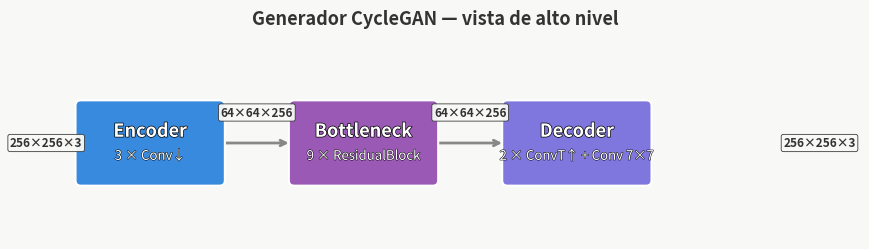
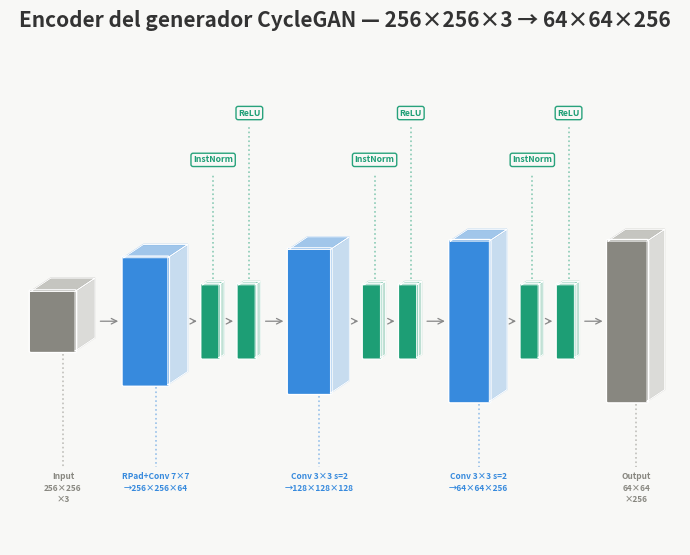
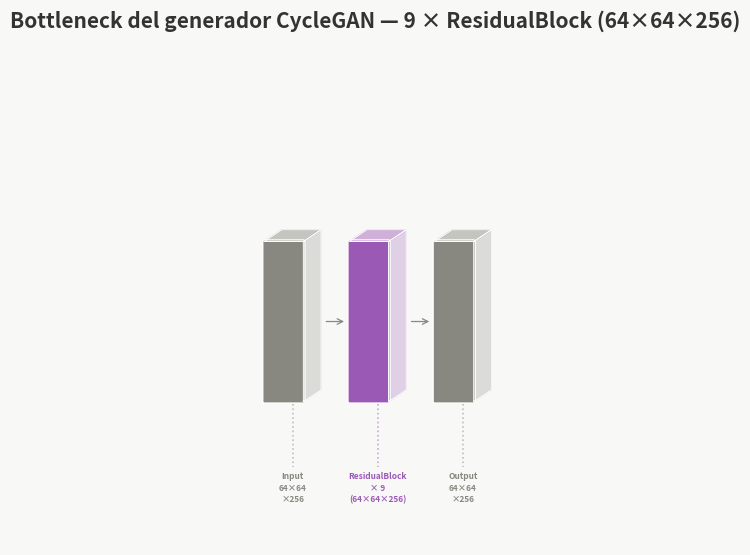
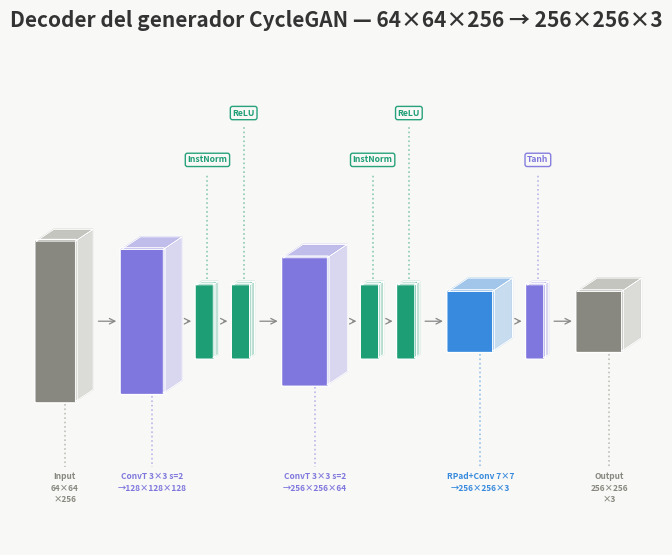
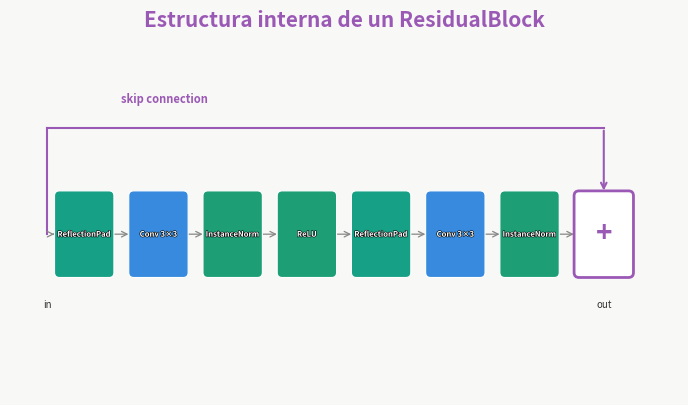
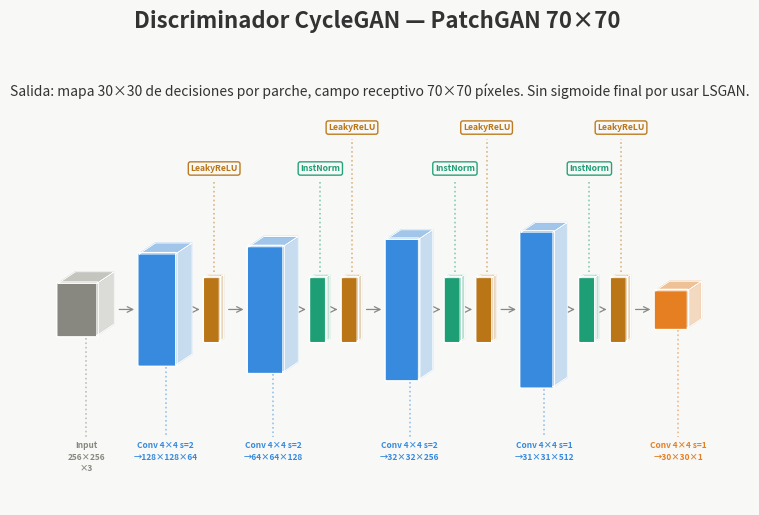
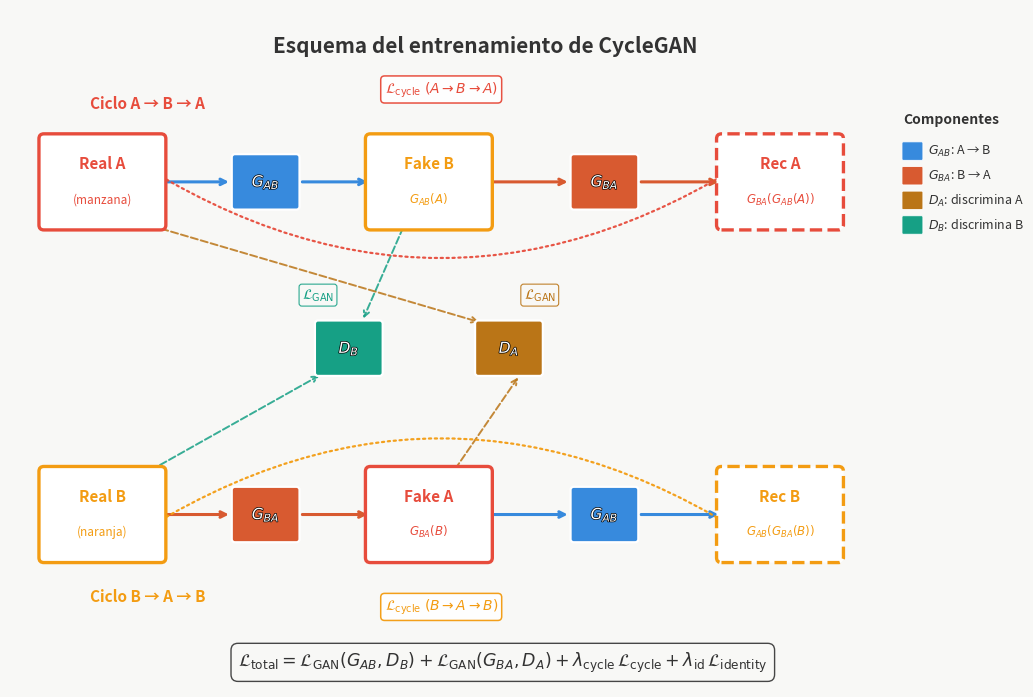

Reproduce these figures in Python, in order.
"""
Plots de las arquitecturas de CycleGAN.

Genera tres figuras:
    A. cyclegan_generator.png    — Generador ResNet-9 con detalle de un
                                   bloque residual.
    B. cyclegan_discriminator.png — Discriminador PatchGAN 70×70.
    C. cyclegan_cycle.png         — Esquema conceptual del ciclo completo.
"""

import matplotlib.pyplot as plt
import matplotlib.patches as mpatches
import matplotlib.patheffects as pe
from matplotlib.patches import FancyArrowPatch, FancyBboxPatch
import numpy as np

# Paleta común con los plots de DCGAN
BG        = "#F8F8F6"
C_CONV    = "#378ADD"
C_CONVT   = "#7F77DD"
C_BN      = "#1D9E75"
C_LRELU   = "#BA7517"
C_RELU    = "#1D9E75"
C_TANH    = "#7F77DD"
C_SIGMOID = "#D85A30"
C_INPUT   = "#888780"
C_LABEL   = "#333333"
C_ARROW   = "#888888"

C_RESBLOCK   = "#9B59B6"
C_REFLECT    = "#16A085"
C_INSTNORM   = "#1D9E75"
C_PATCH      = "#E67E22"
C_GEN_AB     = "#378ADD"
C_GEN_BA     = "#D85A30"
C_DISC_A     = "#BA7517"
C_DISC_B     = "#16A085"
C_DOMAIN_A   = "#E74C3C"
C_DOMAIN_B   = "#F39C12"


# ============================================================================
# UTILIDADES
# ============================================================================

def spatial_to_w(s, min_w=0.45, max_w=0.85, ref=256):
    return min_w + (max_w - min_w) * (np.log1p(s) / np.log1p(ref))


def channels_to_h(c, min_h=0.5, max_h=3.4, ref=512):
    return min_h + (max_h - min_h) * (np.log1p(c) / np.log1p(ref))


def is_activation_layer(layer):
    return "spatial" not in layer and "channels" not in layer


def draw_volume(ax, x, y_center, w, h, color, label, label_position="main",
                zorder=3, narrow=False):
    """
    Dibuja un bloque 3D y su etiqueta alineada en carriles.
    Soporta carriles de activación escalonados (activation_1, activation_2).
    """
    if narrow:
        iso_dx = w * 0.30
        iso_dy = w * 0.20
    else:
        iso_dx = w * 0.45
        iso_dy = w * 0.30
    y = y_center - h / 2

    # Front face
    front = mpatches.FancyBboxPatch(
        (x, y), w, h,
        boxstyle="round,pad=0.03",
        fc=color, ec="white", lw=1.0, zorder=zorder
    )
    ax.add_patch(front)

    # Top face
    tx = [x, x + w, x + w + iso_dx, x + iso_dx, x]
    ty = [y + h, y + h, y + h + iso_dy, y + h + iso_dy, y + h]
    ax.fill(tx, ty, color=color, alpha=0.45, zorder=zorder - 1)
    ax.plot(tx, ty, color="white", lw=0.7, zorder=zorder + 1)

    # Right face
    sx = [x + w, x + w + iso_dx, x + w + iso_dx, x + w, x + w]
    sy = [y, y + iso_dy, y + h + iso_dy, y + h, y]
    ax.fill(sx, sy, color=color, alpha=0.25, zorder=zorder - 1)
    ax.plot(sx, sy, color="white", lw=0.7, zorder=zorder + 1)

    # Label rendering (Carriles fijos)
    fontsize = 6.0 if "\n" in label else 6.8
    text_x = x + w / 2 + iso_dx / 2

    if label_position == "main":
        # Carril inferior para las capas físicas (Conv, Input, etc)
        label_y = -0.1
        ax.text(
            text_x, label_y, label,
            ha="center", va="top",
            fontsize=fontsize, color=color, fontweight="bold",
            linespacing=1.35, zorder=zorder + 2
        )
        ax.plot(
            [text_x, text_x],
            [y - 0.05, label_y + 0.1],
            color=color, lw=1.2, ls=":", alpha=0.5, zorder=zorder + 1
        )
    elif label_position.startswith("activation"):
        # Carril superior escalonado para evitar que InstNorm y ReLU choquen
        level = 1
        if "_" in label_position:
            level = int(label_position.split("_")[1])
            
        # Nivel 1 se queda en 5.9, Nivel 2 sube a 6.8
        label_y = 5.0 + (level * 0.9) 
        
        ax.text(
            text_x, label_y, label,
            ha="center", va="center",
            fontsize=6.2, color=color, fontweight="bold",
            linespacing=1.3, zorder=zorder + 2,
            bbox=dict(boxstyle="round,pad=0.25", fc=BG, ec=color, lw=1.0, alpha=0.95)
        )
        ax.plot(
            [text_x, text_x],
            [y + h + iso_dy + 0.05, label_y - 0.25],
            color=color, lw=1.2, ls=":", alpha=0.5, zorder=zorder + 1
        )

    return x + w + iso_dx


def draw_arrow(ax, x_from, x_to, y, color=C_ARROW, lw=1.1, style="->"):
    ax.annotate(
        "", xy=(x_to, y), xytext=(x_from, y),
        arrowprops=dict(arrowstyle=style, color=color, lw=lw),
        zorder=2
    )


# ============================================================================
# A. GENERADOR ResNet-9
# ============================================================================

# Encoder: reduce 256×256×3 -> 64×64×256
encoder_layers = [
    dict(spatial=256, channels=3,   label="Input\n256×256\n×3",    color=C_INPUT),
    dict(spatial=256, channels=64,  label="RPad+Conv 7×7\n→256×256×64",
         color=C_CONV),
    dict(label="InstNorm", color=C_INSTNORM, narrow=True),
    dict(label="ReLU", color=C_RELU, narrow=True),
    dict(spatial=128, channels=128, label="Conv 3×3 s=2\n→128×128×128",
         color=C_CONV),
    dict(label="InstNorm", color=C_INSTNORM, narrow=True),
    dict(label="ReLU", color=C_RELU, narrow=True),
    dict(spatial=64,  channels=256, label="Conv 3×3 s=2\n→64×64×256",
         color=C_CONV),
    dict(label="InstNorm", color=C_INSTNORM, narrow=True),
    dict(label="ReLU", color=C_RELU, narrow=True),
    dict(spatial=64,  channels=256, label="Output\n64×64\n×256",   color=C_INPUT),
]

# Bottleneck: 9 × ResidualBlock (64×64×256)
bottleneck_layers = [
    dict(spatial=64, channels=256, label="Input\n64×64\n×256",     color=C_INPUT),
    dict(spatial=64, channels=256, label="ResidualBlock\n× 9\n(64×64×256)",
         color=C_RESBLOCK),
    dict(spatial=64, channels=256, label="Output\n64×64\n×256",    color=C_INPUT),
]

# Decoder: 64×64×256 -> 256×256×3
decoder_layers = [
    dict(spatial=64,  channels=256, label="Input\n64×64\n×256",    color=C_INPUT),
    dict(spatial=128, channels=128, label="ConvT 3×3 s=2\n→128×128×128",
         color=C_CONVT),
    dict(label="InstNorm", color=C_INSTNORM, narrow=True),
    dict(label="ReLU", color=C_RELU, narrow=True),
    dict(spatial=256, channels=64,  label="ConvT 3×3 s=2\n→256×256×64",
         color=C_CONVT),
    dict(label="InstNorm", color=C_INSTNORM, narrow=True),
    dict(label="ReLU", color=C_RELU, narrow=True),
    dict(spatial=256, channels=3,   label="RPad+Conv 7×7\n→256×256×3",
         color=C_CONV),
    dict(label="Tanh", color=C_TANH, narrow=True),
    dict(spatial=256, channels=3,   label="Output\n256×256\n×3",   color=C_INPUT),
]


def draw_residual_block_expanded(ax, x_start, y_center, color=C_RESBLOCK):
    box_w = 0.40
    box_h = 0.62
    gap = 0.20

    components = [
        ("ReflectionPad", C_REFLECT),
        ("Conv 3×3", C_CONV),
        ("InstanceNorm", C_INSTNORM),
        ("ReLU", C_RELU),
        ("ReflectionPad", C_REFLECT),
        ("Conv 3×3", C_CONV),
        ("InstanceNorm", C_INSTNORM),
    ]

    x = x_start
    for i, (label, col) in enumerate(components):
        rect = FancyBboxPatch(
            (x, y_center - box_h / 2), box_w, box_h,
            boxstyle="round,pad=0.04",
            fc=col, ec="white", lw=0.8, zorder=3
        )
        ax.add_patch(rect)
        ax.text(
            x + box_w / 2, y_center, label,
            ha="center", va="center", fontsize=5.5, color="white",
            fontweight="bold", zorder=4,
            path_effects=[pe.withStroke(linewidth=0.8, foreground="black")]
        )
        
        if i < len(components) - 1:
            draw_arrow(ax, x + box_w + 0.02, x + box_w + gap - 0.02,
                       y_center, color=C_ARROW, lw=0.9)
        x += box_w + gap

    # Sumador
    sum_x = x  
    sum_box = FancyBboxPatch(
        (sum_x, y_center - box_h / 2), box_w, box_h,
        boxstyle="round,pad=0.04",
        fc="white", ec=color, lw=2.0, zorder=4
    )
    ax.add_patch(sum_box)
    ax.text(
        sum_x + box_w / 2, y_center, "+",
        ha="center", va="center", fontsize=20, color=color,
        fontweight="bold", zorder=5
    )
    draw_arrow(ax, sum_x - gap + 0.02, sum_x - 0.02, y_center,
               color=C_ARROW, lw=0.9)

    # Skip connection
    skip_y_top = y_center + box_h / 2 + 0.55
    ax.plot(
        [x_start - 0.10, x_start - 0.10],
        [y_center, skip_y_top],
        color=color, lw=1.5, zorder=2
    )
    ax.plot(
        [x_start - 0.10, sum_x + box_w / 2],
        [skip_y_top, skip_y_top],
        color=color, lw=1.5, zorder=2
    )
    ax.annotate(
        "", xy=(sum_x + box_w / 2, y_center + box_h / 2 + 0.02),
        xytext=(sum_x + box_w / 2, skip_y_top),
        arrowprops=dict(arrowstyle="->", color=color, lw=1.5),
        zorder=2
    )
    ax.text(
        x_start + 0.50, skip_y_top + 0.18, "skip connection",
        ha="left", va="bottom", fontsize=8, color=color,
        fontweight="bold", style="italic"
    )

    ax.text(
        x_start - 0.10, y_center - box_h / 2 - 0.22, "in",
        ha="center", va="top", fontsize=7, color=C_LABEL, style="italic"
    )
    ax.text(
        sum_x + box_w / 2, y_center - box_h / 2 - 0.22, "out",
        ha="center", va="top", fontsize=7, color=C_LABEL, style="italic"
    )

    draw_arrow(ax, x_start - 0.07, x_start - 0.02, y_center,
               color=C_ARROW, lw=0.9)

    return sum_x + box_w + 0.1


def draw_subnetwork(layers, title, filename, figw=14):
    fig, ax_main = plt.subplots(figsize=(figw, 5.5), facecolor=BG)

    ax_main.set_facecolor(BG)
    ax_main.set_aspect("equal")
    ax_main.axis("off")

    CENTER_Y = 2.8
    x = 0.3
    last_spatial = layers[0].get("spatial", 256)
    last_channels = layers[0].get("channels", 3)

    # Asignación escalonada
    label_positions = []
    act_level = 1
    for layer in layers:
        if is_activation_layer(layer):
            label_positions.append(f"activation_{act_level}")
            act_level = 2 if act_level == 1 else 1 # Alterna nivel
        else:
            label_positions.append("main")
            act_level = 1 # Tras una capa principal, reinicia el nivel superior

    for i, layer in enumerate(layers):
        is_act = is_activation_layer(layer)
        narrow = layer.get("narrow", False)

        if is_act:
            current_spatial = last_spatial
            current_channels = last_channels
            w = 0.32
            h = 1.4
        else:
            current_spatial = layer.get("spatial", last_spatial)
            current_channels = layer.get("channels", last_channels)
            last_spatial = current_spatial
            last_channels = current_channels
            w = spatial_to_w(current_spatial)
            h = channels_to_h(current_channels)

        right_edge = draw_volume(
            ax_main, x, CENTER_Y, w, h,
            layer["color"], layer["label"],
            label_position=label_positions[i],
            narrow=narrow
        )

        if i < len(layers) - 1:
            next_layer = layers[i + 1]
            next_is_act = is_activation_layer(next_layer)
            if (is_act and next_is_act) or (not is_act and next_is_act):
                gap = 0.28
            else:
                gap = 0.55

            arr_x0 = right_edge + 0.05
            arr_x1 = right_edge + gap - 0.05
            draw_arrow(ax_main, arr_x0, arr_x1, CENTER_Y, lw=0.9)
            x = right_edge + gap
        else:
            x = right_edge

    ax_main.set_xlim(-0.1, x + 0.3)
    ax_main.set_ylim(-1.5, 7.8) # Ampliado para el carril doble

    fig.suptitle(
        title,
        fontsize=15, fontweight="bold", color=C_LABEL, y=1.00
    )

    plt.tight_layout()
    plt.savefig(filename, dpi=160, bbox_inches="tight", facecolor=BG)
    plt.close()
    print(f"Guardado: {filename}")


def draw_residual_block_detail(filename, figw=14):
    fig, ax = plt.subplots(figsize=(figw, 4.0), facecolor=BG)
    ax.set_facecolor(BG)
    ax.set_aspect("equal")
    ax.axis("off")

    draw_residual_block_expanded(ax, x_start=0.4, y_center=1.3)

    ax.set_xlim(0, 5.4)
    ax.set_ylim(0.0, 2.7)

    fig.suptitle(
        "Estructura interna de un ResidualBlock",
        fontsize=15, fontweight="bold", color=C_RESBLOCK, y=1.00
    )

    plt.tight_layout()
    plt.savefig(filename, dpi=160, bbox_inches="tight", facecolor=BG)
    plt.close()
    print(f"Guardado: {filename}")


# ============================================================================
# B. DISCRIMINADOR PatchGAN 70×70
# ============================================================================

discriminator_layers = [
    dict(spatial=256, channels=3,   label="Input\n256×256\n×3",
         color=C_INPUT),
    dict(spatial=128, channels=64,  label="Conv 4×4 s=2\n→128×128×64",
         color=C_CONV),
    dict(label="LeakyReLU", color=C_LRELU, narrow=True),
    dict(spatial=64,  channels=128, label="Conv 4×4 s=2\n→64×64×128",
         color=C_CONV),
    dict(label="InstNorm", color=C_INSTNORM, narrow=True),
    dict(label="LeakyReLU", color=C_LRELU, narrow=True),
    dict(spatial=32,  channels=256, label="Conv 4×4 s=2\n→32×32×256",
         color=C_CONV),
    dict(label="InstNorm", color=C_INSTNORM, narrow=True),
    dict(label="LeakyReLU", color=C_LRELU, narrow=True),
    dict(spatial=31,  channels=512, label="Conv 4×4 s=1\n→31×31×512",
         color=C_CONV),
    dict(label="InstNorm", color=C_INSTNORM, narrow=True),
    dict(label="LeakyReLU", color=C_LRELU, narrow=True),
    dict(spatial=30,  channels=1,   label="Conv 4×4 s=1\n→30×30×1",
         color=C_PATCH),
]


def draw_simple_network(layers, title, filename, figw=22, subtitle=None):
    fig, ax = plt.subplots(figsize=(figw, 5.0), facecolor=BG)
    ax.set_facecolor(BG)
    ax.set_aspect("equal")
    ax.axis("off")

    CENTER_Y = 2.8
    x = 0.3
    last_spatial = 256
    last_channels = 3

    # Asignación escalonada
    label_positions = []
    act_level = 1
    for layer in layers:
        if is_activation_layer(layer):
            label_positions.append(f"activation_{act_level}")
            act_level = 2 if act_level == 1 else 1 # Alterna nivel
        else:
            label_positions.append("main")
            act_level = 1 # Tras una capa principal, reinicia el nivel superior

    for i, layer in enumerate(layers):
        is_act = is_activation_layer(layer)
        narrow = layer.get("narrow", False)

        if is_act:
            w = 0.32
            h = 1.4
        else:
            current_spatial = layer.get("spatial", last_spatial)
            current_channels = layer.get("channels", last_channels)
            last_spatial = current_spatial
            last_channels = current_channels
            w = spatial_to_w(current_spatial)
            h = channels_to_h(current_channels)

        right_edge = draw_volume(
            ax, x, CENTER_Y, w, h,
            layer["color"], layer["label"],
            label_position=label_positions[i],
            narrow=narrow
        )

        if i < len(layers) - 1:
            next_layer = layers[i + 1]
            next_is_act = is_activation_layer(next_layer)
            if (is_act and next_is_act) or (not is_act and next_is_act):
                gap = 0.28
            else:
                gap = 0.55

            arr_x0 = right_edge + 0.05
            arr_x1 = right_edge + gap - 0.05
            draw_arrow(ax, arr_x0, arr_x1, CENTER_Y, lw=0.9)
            x = right_edge + gap
        else:
            x = right_edge

    ax.set_xlim(-0.1, x + 0.3)
    ax.set_ylim(-1.5, 8.0) # Ampliado para el carril doble

    fig.suptitle(title, fontsize=16, fontweight="bold",
                 color=C_LABEL, y=1.02)
    if subtitle:
        ax.text(
            (x + 0.3) / 2, 7.6, subtitle, # Subtítulo subido también
            ha="center", va="center", fontsize=10, color=C_LABEL,
            style="italic"
        )

    plt.tight_layout()
    plt.savefig(filename, dpi=160, bbox_inches="tight", facecolor=BG)
    plt.close()
    print(f"Guardado: {filename}")


# ============================================================================
# C. ESQUEMA DEL CICLO COMPLETO
# ============================================================================

def draw_cycle_diagram(filename):
    fig, ax = plt.subplots(figsize=(14, 8.8), facecolor=BG)
    ax.set_facecolor(BG)
    ax.set_aspect("equal")
    ax.axis("off")
    ax.set_xlim(0, 16)
    ax.set_ylim(0, 11)

    yA = 8.2
    yB = 2.8

    real_A_x = 1.5
    fake_B_x = 6.8
    recov_A_x = 12.5

    real_B_x = 1.5
    fake_A_x = 6.8
    recov_B_x = 12.5

    box_w = 1.9
    box_h = 1.4

    def img_box(ax, cx, cy, label_top, label_formula, color, dashed=False):
        ls = "--" if dashed else "-"
        rect = FancyBboxPatch(
            (cx - box_w / 2, cy - box_h / 2), box_w, box_h,
            boxstyle="round,pad=0.08",
            fc="white", ec=color, lw=2.4, ls=ls, zorder=3
        )
        ax.add_patch(rect)
        ax.text(cx, cy + 0.30, label_top, ha="center", va="center",
                fontsize=11, color=color, fontweight="bold", zorder=4)
        if label_formula:
            ax.text(cx, cy - 0.28, label_formula, ha="center", va="center",
                    fontsize=8.5, color=color, style="italic", zorder=4)

    img_box(ax, real_A_x, yA, "Real A", "(manzana)", C_DOMAIN_A)
    img_box(ax, fake_B_x, yA, "Fake B", r"$G_{AB}(A)$", C_DOMAIN_B)
    img_box(ax, recov_A_x, yA, "Rec A", r"$G_{BA}(G_{AB}(A))$", C_DOMAIN_A,
            dashed=True)

    img_box(ax, real_B_x, yB, "Real B", "(naranja)", C_DOMAIN_B)
    img_box(ax, fake_A_x, yB, "Fake A", r"$G_{BA}(B)$", C_DOMAIN_A)
    img_box(ax, recov_B_x, yB, "Rec B", r"$G_{AB}(G_{BA}(B))$", C_DOMAIN_B,
            dashed=True)

    def gen_box(ax, cx, cy, label, color):
        rect = FancyBboxPatch(
            (cx - 0.50, cy - 0.40), 1.0, 0.80,
            boxstyle="round,pad=0.05",
            fc=color, ec="white", lw=1.6, zorder=4
        )
        ax.add_patch(rect)
        ax.text(cx, cy, label, ha="center", va="center",
                fontsize=11, color="white", fontweight="bold", zorder=5,
                path_effects=[pe.withStroke(linewidth=1, foreground="black")])

    gen_box(ax, (real_A_x + fake_B_x) / 2, yA, r"$G_{AB}$", C_GEN_AB)
    gen_box(ax, (fake_A_x + recov_B_x) / 2, yB, r"$G_{AB}$", C_GEN_AB)
    gen_box(ax, (fake_B_x + recov_A_x) / 2, yA, r"$G_{BA}$", C_GEN_BA)
    gen_box(ax, (real_B_x + fake_A_x) / 2, yB, r"$G_{BA}$", C_GEN_BA)

    def cycle_arrow(ax, x_from, x_to, y, color):
        gen_left = (x_from + x_to) / 2 - 0.55
        gen_right = (x_from + x_to) / 2 + 0.55
        ax.annotate("", xy=(gen_left, y), xytext=(x_from + box_w / 2, y),
                    arrowprops=dict(arrowstyle="->", color=color, lw=2.2),
                    zorder=2)
        ax.annotate("", xy=(x_to - box_w / 2, y), xytext=(gen_right, y),
                    arrowprops=dict(arrowstyle="->", color=color, lw=2.2),
                    zorder=2)

    cycle_arrow(ax, real_A_x, fake_B_x, yA, C_GEN_AB)
    cycle_arrow(ax, fake_B_x, recov_A_x, yA, C_GEN_BA)
    cycle_arrow(ax, real_B_x, fake_A_x, yB, C_GEN_BA)
    cycle_arrow(ax, fake_A_x, recov_B_x, yB, C_GEN_AB)

    def disc_box(ax, cx, cy, label, color):
        rect = FancyBboxPatch(
            (cx - 0.50, cy - 0.40), 1.0, 0.80,
            boxstyle="round,pad=0.05",
            fc=color, ec="white", lw=1.6, zorder=4
        )
        ax.add_patch(rect)
        ax.text(cx, cy, label, ha="center", va="center",
                fontsize=11, color="white", fontweight="bold", zorder=5,
                path_effects=[pe.withStroke(linewidth=1, foreground="black")])

    DB_x, DB_y = 5.5, 5.5
    DA_x, DA_y = 8.1, 5.5

    disc_box(ax, DB_x, DB_y, r"$D_B$", C_DISC_B)
    disc_box(ax, DA_x, DA_y, r"$D_A$", C_DISC_A)

    def disc_arrow(ax, x_src, y_src, x_dst, y_dst, color):
        ax.annotate(
            "", xy=(x_dst, y_dst), xytext=(x_src, y_src),
            arrowprops=dict(arrowstyle="->", color=color, lw=1.4,
                            ls="--", alpha=0.85, shrinkA=2, shrinkB=4),
            zorder=2
        )

    disc_arrow(ax, fake_B_x - 0.4, yA - box_h / 2, DB_x + 0.2, DB_y + 0.4,
               C_DISC_B)
    disc_arrow(ax, real_B_x + box_w / 2 - 0.2, yB + box_h / 2,
               DB_x - 0.4, DB_y - 0.4, C_DISC_B)

    disc_arrow(ax, real_A_x + box_w / 2 - 0.2, yA - box_h / 2,
               DA_x - 0.4, DA_y + 0.4, C_DISC_A)
    disc_arrow(ax, fake_A_x + 0.4, yB + box_h / 2,
               DA_x + 0.2, DA_y - 0.4, C_DISC_A)

    ax.text(DB_x - 0.5, DB_y + 0.8, r"$\mathcal{L}_{\rm GAN}$",
            fontsize=10, color=C_DISC_B, fontweight="bold", ha="center",
            bbox=dict(boxstyle="round,pad=0.2", fc=BG, ec=C_DISC_B,
                      lw=0.8, alpha=0.9))
    ax.text(DA_x + 0.5, DA_y + 0.8, r"$\mathcal{L}_{\rm GAN}$",
            fontsize=10, color=C_DISC_A, fontweight="bold", ha="center",
            bbox=dict(boxstyle="round,pad=0.2", fc=BG, ec=C_DISC_A,
                      lw=0.8, alpha=0.9))

    def cycle_loss_arrow(ax, x_real, x_rec, y, label, color, top=True):
        if top:
            connection = "arc3,rad=0.35"
            arc_y = y + 1.5
            y_end = y + box_h / 2
        else:
            connection = "arc3,rad=-0.35"
            arc_y = y - 1.5
            y_end = y - box_h / 2

        arrow = FancyArrowPatch(
            (x_real, y_end), (x_rec, y_end),
            connectionstyle=connection,
            arrowstyle="<->", color=color, lw=1.6, ls=":", alpha=0.95,
            zorder=2
        )
        ax.add_patch(arrow)
        ax.text((x_real + x_rec) / 2, arc_y, label,
                ha="center", va="center",
                fontsize=10, color=color, fontweight="bold", style="italic",
                bbox=dict(boxstyle="round,pad=0.28", fc="white",
                          ec=color, lw=1.1, alpha=0.97))

    cycle_loss_arrow(ax, real_A_x, recov_A_x, yA,
                     r"$\mathcal{L}_{\rm cycle}\;(A \to B \to A)$",
                     C_DOMAIN_A, top=True)
    cycle_loss_arrow(ax, real_B_x, recov_B_x, yB,
                     r"$\mathcal{L}_{\rm cycle}\;(B \to A \to B)$",
                     C_DOMAIN_B, top=False)

    formula = (r"$\mathcal{L}_{\rm total} = "
               r"\mathcal{L}_{\rm GAN}(G_{AB}, D_B) + "
               r"\mathcal{L}_{\rm GAN}(G_{BA}, D_A) + "
               r"\lambda_{\rm cycle}\,\mathcal{L}_{\rm cycle} + "
               r"\lambda_{\rm id}\,\mathcal{L}_{\rm identity}$")
    ax.text(8, 0.4, formula, ha="center", va="center",
            fontsize=12.5, color=C_LABEL,
            bbox=dict(boxstyle="round,pad=0.4", fc=BG,
                      ec=C_LABEL, lw=1, alpha=0.9))

    legend_x = 14.5
    legend_y0 = 9
    legend_items = [
        (C_GEN_AB, r"$G_{AB}$: A → B"),
        (C_GEN_BA, r"$G_{BA}$: B → A"),
        (C_DISC_A, r"$D_A$: discrimina A"),
        (C_DISC_B, r"$D_B$: discrimina B"),
    ]
    ax.text(legend_x, legend_y0 + 0.10, "Componentes",
            ha="left", va="bottom", fontsize=10, color=C_LABEL,
            fontweight="bold")
    for i, (col, txt) in enumerate(legend_items):
        y_item = legend_y0 - 0.30 - i * 0.40
        rect = FancyBboxPatch(
            (legend_x, y_item - 0.13), 0.30, 0.26,
            boxstyle="round,pad=0.02", fc=col, ec="white", lw=0.6
        )
        ax.add_patch(rect)
        ax.text(legend_x + 0.40, y_item, txt, ha="left", va="center",
                fontsize=9, color=C_LABEL)

    ax.text(real_A_x - 0.2, yA + box_h / 2 + 0.45,
            "Ciclo A → B → A",
            fontsize=11, color=C_DOMAIN_A, fontweight="bold",
            ha="left", va="bottom", style="italic")
    ax.text(real_B_x - 0.2, yB - box_h / 2 - 0.50,
            "Ciclo B → A → B",
            fontsize=11, color=C_DOMAIN_B, fontweight="bold",
            ha="left", va="top", style="italic")

    fig.suptitle("Esquema del entrenamiento de CycleGAN",
                 fontsize=15, fontweight="bold", color=C_LABEL, y=0.85)

    plt.savefig(filename, dpi=160, bbox_inches="tight", facecolor=BG)
    plt.close()
    print(f"Guardado: {filename}")


def draw_generator_overview(filename, figw=12):
    fig, ax = plt.subplots(figsize=(figw, 2.4), facecolor=BG)
    ax.set_facecolor(BG)
    ax.set_aspect("equal")
    ax.axis("off")

    blocks = [
        dict(label="Encoder",    sublabel="3 × Conv↓",
             color=C_CONV),
        dict(label="Bottleneck", sublabel="9 × ResidualBlock",
             color=C_RESBLOCK),
        dict(label="Decoder",    sublabel="2 × ConvT↑ + Conv 7×7",
             color=C_CONVT),
    ]

    flow_dims = ["256×256×3", "64×64×256", "64×64×256", "256×256×3"]

    box_w = 2.6
    box_h = 1.4
    gap = 1.40
    y_center = 1.5

    pre_margin = 1.30
    x = pre_margin

    block_centers = []
    for i, blk in enumerate(blocks):
        rect = FancyBboxPatch(
            (x, y_center - box_h / 2), box_w, box_h,
            boxstyle="round,pad=0.10",
            fc=blk["color"], ec="white", lw=1.5, zorder=3
        )
        ax.add_patch(rect)
        ax.text(
            x + box_w / 2, y_center + 0.22, blk["label"],
            ha="center", va="center", fontsize=13, color="white",
            fontweight="bold", zorder=4,
            path_effects=[pe.withStroke(linewidth=1.0, foreground="black")]
        )
        ax.text(
            x + box_w / 2, y_center - 0.25, blk["sublabel"],
            ha="center", va="center", fontsize=9.5, color="white",
            style="italic", zorder=4,
            path_effects=[pe.withStroke(linewidth=0.7, foreground="black")]
        )
        block_centers.append(x + box_w / 2)

        if i < len(blocks) - 1:
            ax.annotate(
                "", xy=(x + box_w + gap - 0.05, y_center),
                xytext=(x + box_w + 0.05, y_center),
                arrowprops=dict(arrowstyle="->", color=C_ARROW, lw=2.0),
                zorder=2
            )
        x += box_w + gap

    x_end = x - gap + box_w  

    flow_x = [
        pre_margin - 0.65,                                 
        block_centers[0] + box_w / 2 + gap / 2,            
        block_centers[1] + box_w / 2 + gap / 2,            
        x_end + 0.65,                                      
    ]

    ax.annotate(
        "", xy=(pre_margin - 0.05, y_center),
        xytext=(flow_x[0] + 0.30, y_center),
        arrowprops=dict(arrowstyle="->", color=C_ARROW, lw=2.0),
        zorder=2
    )
    ax.annotate(
        "", xy=(flow_x[3] - 0.30, y_center),
        xytext=(x_end + 0.05, y_center),
        arrowprops=dict(arrowstyle="->", color=C_ARROW, lw=2.0),
        zorder=2
    )

    for i, (fx, dim) in enumerate(zip(flow_x, flow_dims)):
        if i == 0 or i == 3:
            y_label = y_center
            va = "center"
        else:
            y_label = y_center + 0.45
            va = "bottom"
        ax.text(
            fx, y_label, dim,
            ha="center", va=va, fontsize=8.5, color=C_LABEL,
            fontweight="bold",
            bbox=dict(boxstyle="round,pad=0.18", fc=BG, ec=C_LABEL,
                      lw=0.6, alpha=0.95)
        )

    ax.set_xlim(0, x_end + 1.4)
    ax.set_ylim(-0.3, 3.0)

    fig.suptitle(
        "Generador CycleGAN — vista de alto nivel",
        fontsize=13, fontweight="bold", color=C_LABEL, y=1.02
    )

    plt.tight_layout()
    plt.savefig(filename, dpi=160, bbox_inches="tight", facecolor=BG)
    plt.close()
    print(f"Guardado: {filename}")


# ============================================================================
# EJECUCIÓN
# ============================================================================

if __name__ == "__main__":
    draw_generator_overview("cyclegan_generator_overview.png", figw=12)
    draw_subnetwork(
        encoder_layers,
        "Encoder del generador CycleGAN — 256×256×3 → 64×64×256",
        "cyclegan_generator_encoder.png",
        figw=14
    )
    draw_subnetwork(
        bottleneck_layers,
        "Bottleneck del generador CycleGAN — 9 × ResidualBlock (64×64×256)",
        "cyclegan_generator_bottleneck.png",
        figw=8
    )
    draw_subnetwork(
        decoder_layers,
        "Decoder del generador CycleGAN — 64×64×256 → 256×256×3",
        "cyclegan_generator_decoder.png",
        figw=14
    )
    draw_residual_block_detail("cyclegan_residual_block.png", figw=14)
    draw_simple_network(
        discriminator_layers,
        "Discriminador CycleGAN — PatchGAN 70×70",
        "cyclegan_discriminator.png",
        figw=24,
        subtitle=("Salida: mapa 30×30 de decisiones por parche, "
                  "campo receptivo 70×70 píxeles. Sin sigmoide final por usar LSGAN.")
    )
    draw_cycle_diagram("cyclegan_cycle.png")
    print("\n¡Hecho! Siete figuras generadas.")
